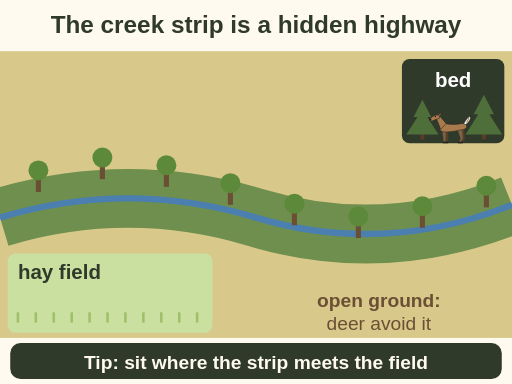
t = 0.00 s
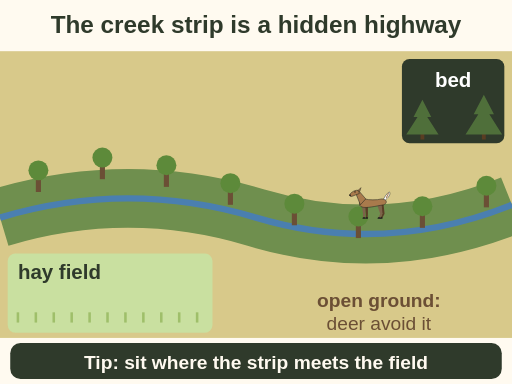
t = 1.75 s
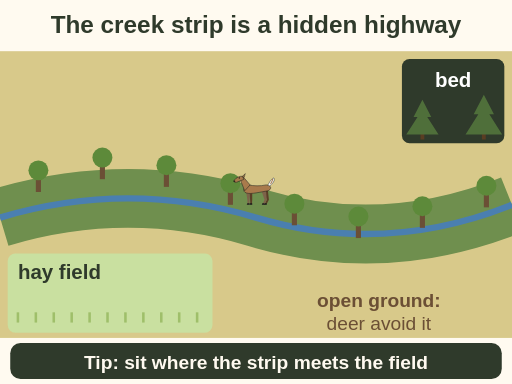
t = 3.50 s
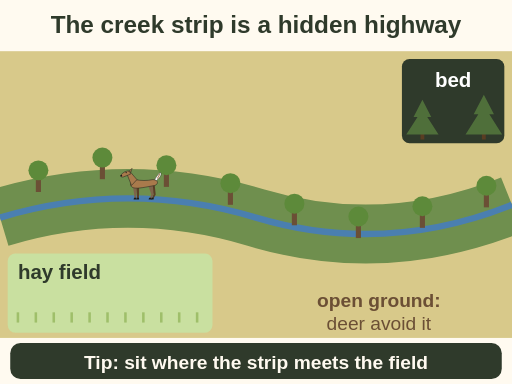
t = 5.25 s
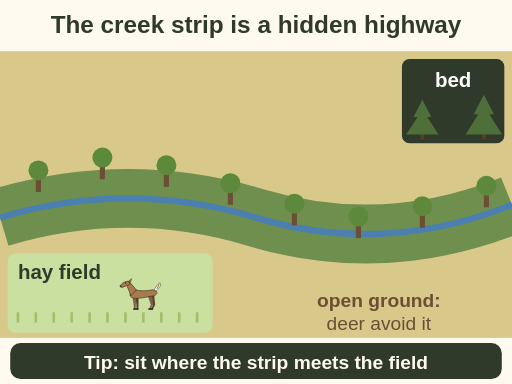
t = 7.00 s

The animated SVG that drew these frames (rendered in a browser with its animation timeline set to each time). Animation: 1 SMIL element (animateMotion=1); one cycle of 7.00 s.

<svg xmlns="http://www.w3.org/2000/svg" viewBox="0 0 400 300" font-family="sans-serif" role="img" aria-label="Animation, map view. A deer leaves its bed in timber at the top right and walks down along a creek lined with trees and shrubs, staying inside the strip of cover, then steps out into a hay field at the bottom left. It avoids the open dry ground beside the creek. Tip: sit where the strip meets the field.">
<rect width="400" height="300" fill="#fffaf0"/>
<text x="200.0" y="26" font-size="19" fill="#2f3a2b" text-anchor="middle" font-weight="bold">The creek strip is a hidden highway</text><rect x="0" y="40" width="400" height="224" rx="0" fill="#d8c98a"/><path d="M0 170 Q 100 140 200 170 Q 300 200 400 160" fill="none" stroke="#6f8f4e" stroke-width="46"/><path d="M0 170 Q 100 140 200 170 Q 300 200 400 160" fill="none" stroke="#4a7fb0" stroke-width="5"/><rect x="28" y="137.0" width="4" height="13.0" rx="0" fill="#6b4f35"/><circle cx="30" cy="133.1" r="7.8" fill="#5d8a3a"/><rect x="78" y="127.0" width="4" height="13.0" rx="0" fill="#6b4f35"/><circle cx="80" cy="123.1" r="7.8" fill="#5d8a3a"/><rect x="128" y="133.0" width="4" height="13.0" rx="0" fill="#6b4f35"/><circle cx="130" cy="129.1" r="7.8" fill="#5d8a3a"/><rect x="178" y="147.0" width="4" height="13.0" rx="0" fill="#6b4f35"/><circle cx="180" cy="143.1" r="7.8" fill="#5d8a3a"/><rect x="228" y="163.0" width="4" height="13.0" rx="0" fill="#6b4f35"/><circle cx="230" cy="159.1" r="7.8" fill="#5d8a3a"/><rect x="278" y="173.0" width="4" height="13.0" rx="0" fill="#6b4f35"/><circle cx="280" cy="169.1" r="7.8" fill="#5d8a3a"/><rect x="328" y="165.0" width="4" height="13.0" rx="0" fill="#6b4f35"/><circle cx="330" cy="161.1" r="7.8" fill="#5d8a3a"/><rect x="378" y="149.0" width="4" height="13.0" rx="0" fill="#6b4f35"/><circle cx="380" cy="145.1" r="7.8" fill="#5d8a3a"/><rect x="314" y="46" width="80" height="66" rx="6" fill="#2f3a2b"/><rect x="328.5" y="104.0" width="3" height="5" fill="#5a3d22"/><path d="M330.0 78.0 L336.9 91.5 L333.8 91.5 L342.6 105.0 L317.4 105.0 L326.2 91.5 L323.1 91.5z" fill="#4f6f3a"/><rect x="376.5" y="104.0" width="3" height="5" fill="#5a3d22"/><path d="M378.0 74.0 L385.9 89.3 L382.3 89.3 L392.3 105.0 L363.7 105.0 L373.7 89.3 L370.1 89.3z" fill="#4f6f3a"/><text x="354" y="68" font-size="16" fill="#ffffff" text-anchor="middle" font-weight="bold">bed</text><rect x="6" y="198" width="160" height="62" rx="6" fill="#c9e0a0"/><path d="M14 252 v-8" stroke="#9fbf6a" stroke-width="2"/><path d="M28 252 v-8" stroke="#9fbf6a" stroke-width="2"/><path d="M42 252 v-8" stroke="#9fbf6a" stroke-width="2"/><path d="M56 252 v-8" stroke="#9fbf6a" stroke-width="2"/><path d="M70 252 v-8" stroke="#9fbf6a" stroke-width="2"/><path d="M84 252 v-8" stroke="#9fbf6a" stroke-width="2"/><path d="M98 252 v-8" stroke="#9fbf6a" stroke-width="2"/><path d="M112 252 v-8" stroke="#9fbf6a" stroke-width="2"/><path d="M126 252 v-8" stroke="#9fbf6a" stroke-width="2"/><path d="M140 252 v-8" stroke="#9fbf6a" stroke-width="2"/><path d="M154 252 v-8" stroke="#9fbf6a" stroke-width="2"/><text x="14" y="218" font-size="16" fill="#2f3a2b" text-anchor="start" font-weight="bold">hay field</text><path id="rp-riparian-travel-path" d="M354 112 Q 340 150 300 172 Q 200 160 120 150 Q 84 172 112 242" fill="none" stroke="none"/><g><g transform="scale(0.42)"><path d="M-15.0 -25.0 L-13.0 -9.9 L-12.5 -1.0 L-9.5 -1.0 L-9.0 -9.9 L-9.0 -25.0z" fill="#5a3e26"/><path d="M-13.1 -3 L-9.1 -3 L-8.9 0 L-14.1 0z" fill="#1b1b1b"/><path d="M12.0 -28.0 L18.0 -9.2 L14.5 -1.0 L17.5 -1.0 L22.0 -9.2 L20.0 -28.0z" fill="#5a3e26"/><path d="M13.9 -3 L17.9 -3 L18.1 0 L12.9 0z" fill="#1b1b1b"/><path d="M21.0 -33 C30.0 -40 34.0 -46 31.0 -50 C26.0 -48 22.0 -40 19.0 -35z" fill="#ffffff" stroke="#23261f" stroke-width=".9"/><path d="M25.0 -39 C28.0 -43 29.0 -46 29.0 -48" stroke="#a97a4c" stroke-width="2" fill="none"/><path d="M-20.5 -25.0 L-18.1 -9.9 L-17.6 -1.0 L-14.4 -1.0 L-13.9 -9.9 L-13.5 -25.0z" fill="#7d634a"/><path d="M-18.2 -3 L-14.0 -3 L-13.8 0 L-19.2 0z" fill="#1b1b1b"/><path d="M7.5 -28.0 L13.9 -9.2 L10.4 -1.0 L13.6 -1.0 L18.1 -9.2 L16.5 -28.0z" fill="#7d634a"/><path d="M9.8 -3 L14.0 -3 L14.2 0 L8.8 0z" fill="#1b1b1b"/><path d="M-20.0 -22.0 C-27.0 -24.0 -27.0 -34.0 -16.0 -37.0 C-6.0 -34.9 6.0 -34.5 17.0 -37.0 C28.0 -36.0 27.0 -28.0 20.0 -26.0 C7.2 -24.0 -12.0 -19.0 -20.0 -22.0z" fill="#a97a4c" stroke="#23261f" stroke-width="1"/><path d="M-23.0 -26.0 L-31.0 -46.0 L-25.0 -51.0 L-13.0 -37.0z" fill="#a97a4c" stroke="#23261f" stroke-width="1"/><path d="M-26.0 -53 C-32.0 -54 -39.0 -51 -43.0 -45 C-44.0 -42 -41.0 -41 -38.0 -42 C-34.0 -44 -29.0 -45 -25.0 -47z" fill="#a97a4c" stroke="#23261f" stroke-width="1"/><ellipse cx="-42.0" cy="-44" rx="1.6" ry="1.3" fill="#111"/><circle cx="-33.0" cy="-50" r="1.2" fill="#111"/><path d="M-28.0 -52 L-22.0 -58 L-24.0 -51z" fill="#a97a4c" stroke="#23261f" stroke-width=".9"/></g><animateMotion dur="7s" fill="freeze"><mpath href="#rp-riparian-travel-path"/></animateMotion></g><text x="296" y="240" font-size="15" fill="#6b4f35" text-anchor="middle" font-weight="bold">open ground:</text><text x="296" y="258" font-size="15" fill="#6b4f35" text-anchor="middle">deer avoid it</text><rect x="8" y="268" width="384" height="28" rx="8" fill="#2f3a2b"/><text x="200" y="288" font-size="15" fill="#fffaf0" text-anchor="middle" font-weight="bold">Tip: sit where the strip meets the field</text>
</svg>
